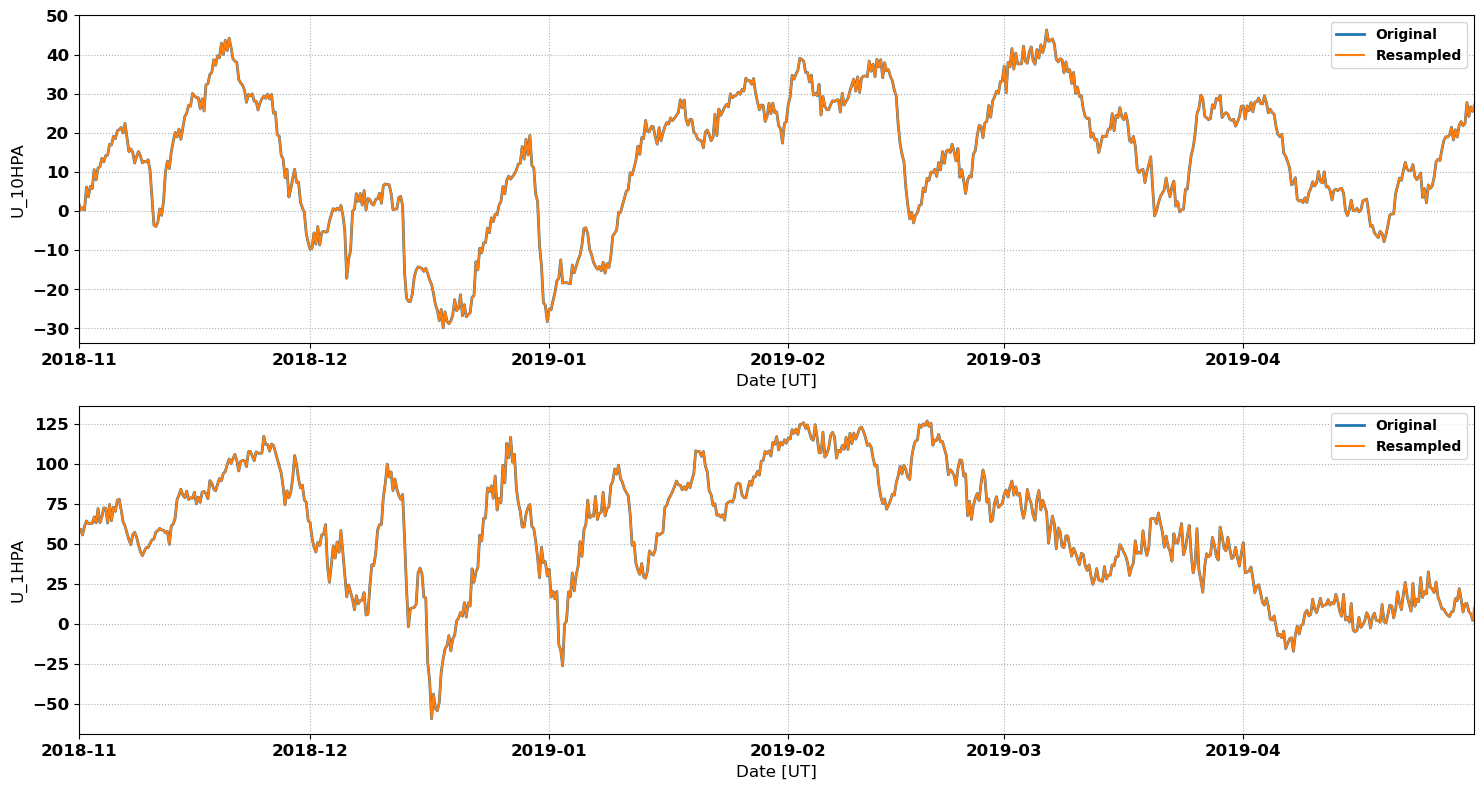

Source data for this figure (header and first rows):
# MERRA2 Outputs for Comparison with Sup…
# MERRA2 Run V. Lynn Harvey
# Data re-processed by Nathaniel Frissel…, nathaniel.frissell@scranton.edu
#
# radar: fhw
# lat: 43.3
# lon: -102.7
# season: 20181101_20190501
#
datetime_ut, U_10HPA, U_1HPA
2018-11-01 00:00:00, 1.989, 58.94
2018-11-01 02:00:00, 1.38, 58.98
2018-11-01 04:00:00, 0.7715, 59.01
2018-11-01 06:00:00, 0.1626, 59.05
2018-11-01 08:00:00, 0.376, 57.88
2018-11-01 10:00:00, 0.5894, 56.7
2018-11-01 12:00:00, 0.8028, 55.53
2018-11-01 14:00:00, 0.5984, 57.36
2018-11-01 16:00:00, 0.3939, 59.2
2018-11-01 18:00:00, 0.1894, 61.03
2018-11-01 20:00:00, 2.157, 62.13
2018-11-01 22:00:00, 4.125, 63.22
2018-11-02 00:00:00, 6.092, 64.31
2018-11-02 02:00:00, 5.257, 63.76
2018-11-02 04:00:00, 4.423, 63.21
2018-11-02 06:00:00, 3.588, 62.66
2018-11-02 08:00:00, 4.471, 62.72
2018-11-02 10:00:00, 5.355, 62.77
2018-11-02 12:00:00, 6.238, 62.83
2018-11-02 14:00:00, 6.063, 62.79
2018-11-02 16:00:00, 5.889, 62.74
2018-11-02 18:00:00, 5.714, 62.7
2018-11-02 20:00:00, 7.326, 64.07
2018-11-02 22:00:00, 8.939, 65.43
2018-11-03 00:00:00, 10.55, 66.79
2018-11-03 02:00:00, 9.668, 65.55
2018-11-03 04:00:00, 8.784, 64.3
2018-11-03 06:00:00, 7.901, 63.06
2018-11-03 08:00:00, 8.929, 66.04
2018-11-03 10:00:00, 9.958, 69.03
2018-11-03 12:00:00, 10.99, 72.01
2018-11-03 14:00:00, 11.08, 69.1
2018-11-03 16:00:00, 11.18, 66.18
2018-11-03 18:00:00, 11.27, 63.27
2018-11-03 20:00:00, 12.01, 64.43
2018-11-03 22:00:00, 12.74, 65.59
2018-11-04 00:00:00, 13.48, 66.75
2018-11-04 02:00:00, 13.16, 68.66
2018-11-04 04:00:00, 12.84, 70.57
2018-11-04 06:00:00, 12.53, 72.48
2018-11-04 08:00:00, 13.06, 72.41
2018-11-04 10:00:00, 13.6, 72.34
2018-11-04 12:00:00, 14.13, 72.26
2018-11-04 14:00:00, 14.16, 69.17
2018-11-04 16:00:00, 14.2, 66.07
2018-11-04 18:00:00, 14.23, 62.97
2018-11-04 20:00:00, 15.17, 66.84
2018-11-04 22:00:00, 16.11, 70.72
2018-11-05 00:00:00, 17.04, 74.59
2018-11-05 02:00:00, 16.98, 71.19
2018-11-05 04:00:00, 16.91, 67.79
... 2,121 more rows
